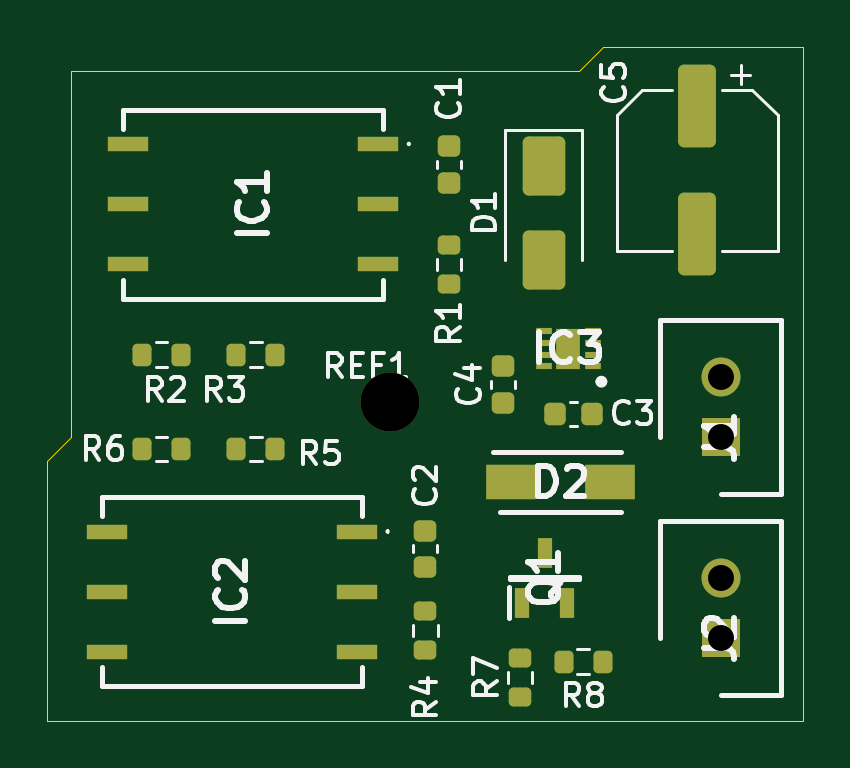
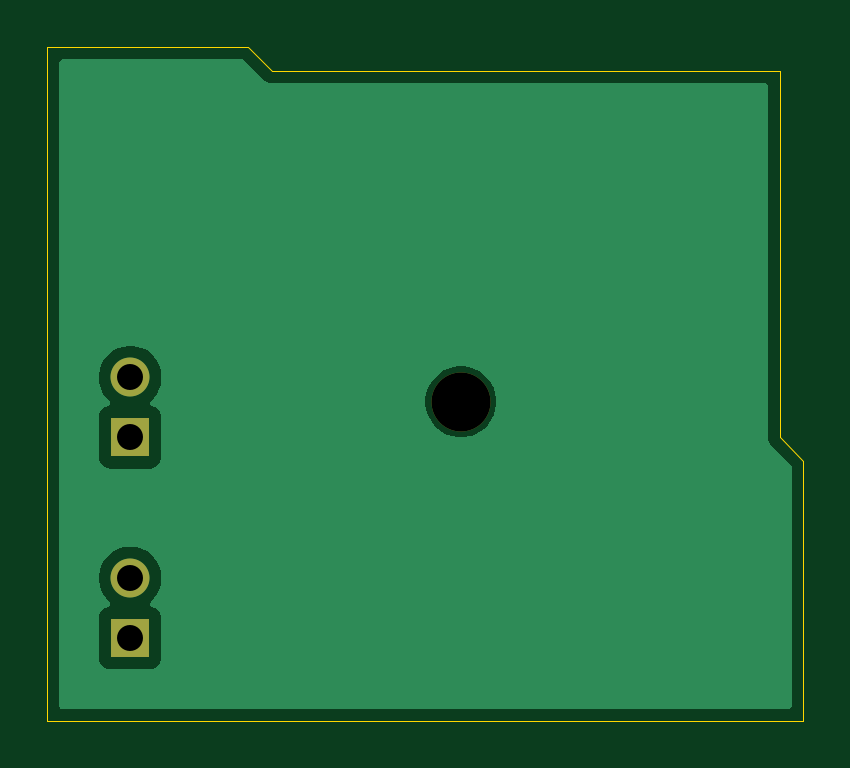
Circuit board: 11 layer files. Board 32.0 x 28.5 mm.
- bottom_copper: Blood pressure sensor-B_Cu.gbl (7661 bytes)
- bottom_mask: Blood pressure sensor-B_Mask.gbs (778 bytes)
- paste: Blood pressure sensor-B_Paste.gbp (504 bytes)
- bottom_silk: Blood pressure sensor-B_Silkscreen.gbo (505 bytes)
- outline: Blood pressure sensor-Edge_Cuts.gm1 (762 bytes)
- top_copper: Blood pressure sensor-F_Cu.gtl (6128 bytes)
- top_mask: Blood pressure sensor-F_Mask.gts (4081 bytes)
- paste: Blood pressure sensor-F_Paste.gtp (3807 bytes)
- top_silk: Blood pressure sensor-F_Silkscreen.gto (29875 bytes)
- drill: Blood pressure sensor-NPTH.drl (386 bytes)
- drill: Blood pressure sensor-PTH.drl (419 bytes)

=== bottom_copper: Blood pressure sensor-B_Cu.gbl (7661 bytes, source omitted) ===
=== bottom_mask: Blood pressure sensor-B_Mask.gbs ===
%TF.GenerationSoftware,KiCad,Pcbnew,9.0.5-9.0.5~ubuntu24.04.1*%
%TF.CreationDate,2025-10-25T11:16:37+03:00*%
%TF.ProjectId,Blood pressure sensor,426c6f6f-6420-4707-9265-737375726520,rev?*%
%TF.SameCoordinates,Original*%
%TF.FileFunction,Soldermask,Bot*%
%TF.FilePolarity,Negative*%
%FSLAX46Y46*%
G04 Gerber Fmt 4.6, Leading zero omitted, Abs format (unit mm)*
G04 Created by KiCad (PCBNEW 9.0.5-9.0.5~ubuntu24.04.1) date 2025-10-25 11:16:37*
%MOMM*%
%LPD*%
G01*
G04 APERTURE LIST*
%ADD10R,1.650000X1.650000*%
%ADD11C,1.650000*%
%ADD12C,2.500000*%
G04 APERTURE END LIST*
D10*
%TO.C,J1*%
X139500000Y-91000000D03*
D11*
X139500000Y-88460000D03*
%TD*%
D10*
%TO.C,J2*%
X139500000Y-99500000D03*
D11*
X139500000Y-96960000D03*
%TD*%
D12*
%TO.C,REF1*%
X125500000Y-89500000D03*
%TD*%
M02*

=== paste: Blood pressure sensor-B_Paste.gbp ===
%TF.GenerationSoftware,KiCad,Pcbnew,9.0.5-9.0.5~ubuntu24.04.1*%
%TF.CreationDate,2025-10-25T11:16:37+03:00*%
%TF.ProjectId,Blood pressure sensor,426c6f6f-6420-4707-9265-737375726520,rev?*%
%TF.SameCoordinates,Original*%
%TF.FileFunction,Paste,Bot*%
%TF.FilePolarity,Positive*%
%FSLAX46Y46*%
G04 Gerber Fmt 4.6, Leading zero omitted, Abs format (unit mm)*
G04 Created by KiCad (PCBNEW 9.0.5-9.0.5~ubuntu24.04.1) date 2025-10-25 11:16:37*
%MOMM*%
%LPD*%
G01*
G04 APERTURE LIST*
G04 APERTURE END LIST*
M02*

=== bottom_silk: Blood pressure sensor-B_Silkscreen.gbo ===
%TF.GenerationSoftware,KiCad,Pcbnew,9.0.5-9.0.5~ubuntu24.04.1*%
%TF.CreationDate,2025-10-25T11:16:37+03:00*%
%TF.ProjectId,Blood pressure sensor,426c6f6f-6420-4707-9265-737375726520,rev?*%
%TF.SameCoordinates,Original*%
%TF.FileFunction,Legend,Bot*%
%TF.FilePolarity,Positive*%
%FSLAX46Y46*%
G04 Gerber Fmt 4.6, Leading zero omitted, Abs format (unit mm)*
G04 Created by KiCad (PCBNEW 9.0.5-9.0.5~ubuntu24.04.1) date 2025-10-25 11:16:37*
%MOMM*%
%LPD*%
G01*
G04 APERTURE LIST*
G04 APERTURE END LIST*
M02*

=== outline: Blood pressure sensor-Edge_Cuts.gm1 ===
%TF.GenerationSoftware,KiCad,Pcbnew,9.0.5-9.0.5~ubuntu24.04.1*%
%TF.CreationDate,2025-10-25T11:16:37+03:00*%
%TF.ProjectId,Blood pressure sensor,426c6f6f-6420-4707-9265-737375726520,rev?*%
%TF.SameCoordinates,Original*%
%TF.FileFunction,Profile,NP*%
%FSLAX46Y46*%
G04 Gerber Fmt 4.6, Leading zero omitted, Abs format (unit mm)*
G04 Created by KiCad (PCBNEW 9.0.5-9.0.5~ubuntu24.04.1) date 2025-10-25 11:16:37*
%MOMM*%
%LPD*%
G01*
G04 APERTURE LIST*
%TA.AperFunction,Profile*%
%ADD10C,0.050000*%
%TD*%
G04 APERTURE END LIST*
D10*
X143000000Y-103000000D02*
X111000000Y-103000000D01*
X111000000Y-92000000D01*
X112000000Y-91000000D01*
X112000000Y-75500000D01*
X133500000Y-75500000D01*
X134500000Y-74500000D01*
X143000000Y-74500000D01*
X143000000Y-103000000D01*
M02*

=== top_copper: Blood pressure sensor-F_Cu.gtl (6128 bytes, source omitted) ===
=== top_mask: Blood pressure sensor-F_Mask.gts ===
%TF.GenerationSoftware,KiCad,Pcbnew,9.0.5-9.0.5~ubuntu24.04.1*%
%TF.CreationDate,2025-10-25T11:16:37+03:00*%
%TF.ProjectId,Blood pressure sensor,426c6f6f-6420-4707-9265-737375726520,rev?*%
%TF.SameCoordinates,Original*%
%TF.FileFunction,Soldermask,Top*%
%TF.FilePolarity,Negative*%
%FSLAX46Y46*%
G04 Gerber Fmt 4.6, Leading zero omitted, Abs format (unit mm)*
G04 Created by KiCad (PCBNEW 9.0.5-9.0.5~ubuntu24.04.1) date 2025-10-25 11:16:37*
%MOMM*%
%LPD*%
G01*
G04 APERTURE LIST*
G04 Aperture macros list*
%AMRoundRect*
0 Rectangle with rounded corners*
0 $1 Rounding radius*
0 $2 $3 $4 $5 $6 $7 $8 $9 X,Y pos of 4 corners*
0 Add a 4 corners polygon primitive as box body*
4,1,4,$2,$3,$4,$5,$6,$7,$8,$9,$2,$3,0*
0 Add four circle primitives for the rounded corners*
1,1,$1+$1,$2,$3*
1,1,$1+$1,$4,$5*
1,1,$1+$1,$6,$7*
1,1,$1+$1,$8,$9*
0 Add four rect primitives between the rounded corners*
20,1,$1+$1,$2,$3,$4,$5,0*
20,1,$1+$1,$4,$5,$6,$7,0*
20,1,$1+$1,$6,$7,$8,$9,0*
20,1,$1+$1,$8,$9,$2,$3,0*%
G04 Aperture macros list end*
%ADD10RoundRect,0.250000X-0.550000X1.500000X-0.550000X-1.500000X0.550000X-1.500000X0.550000X1.500000X0*%
%ADD11RoundRect,0.200000X-0.200000X-0.275000X0.200000X-0.275000X0.200000X0.275000X-0.200000X0.275000X0*%
%ADD12R,1.650000X1.650000*%
%ADD13C,1.650000*%
%ADD14RoundRect,0.225000X-0.225000X-0.250000X0.225000X-0.250000X0.225000X0.250000X-0.225000X0.250000X0*%
%ADD15R,0.700000X0.300000*%
%ADD16R,1.000000X1.700000*%
%ADD17RoundRect,0.200000X0.275000X-0.200000X0.275000X0.200000X-0.275000X0.200000X-0.275000X-0.200000X0*%
%ADD18R,2.100000X1.500000*%
%ADD19RoundRect,0.225000X0.250000X-0.225000X0.250000X0.225000X-0.250000X0.225000X-0.250000X-0.225000X0*%
%ADD20RoundRect,0.200000X0.200000X0.275000X-0.200000X0.275000X-0.200000X-0.275000X0.200000X-0.275000X0*%
%ADD21R,0.600000X1.300000*%
%ADD22R,1.750000X0.650000*%
%ADD23RoundRect,0.200000X-0.275000X0.200000X-0.275000X-0.200000X0.275000X-0.200000X0.275000X0.200000X0*%
%ADD24C,2.500000*%
%ADD25RoundRect,0.250000X-0.650000X1.000000X-0.650000X-1.000000X0.650000X-1.000000X0.650000X1.000000X0*%
G04 APERTURE END LIST*
D10*
%TO.C,C5*%
X138500000Y-77000000D03*
X138500000Y-82400000D03*
%TD*%
D11*
%TO.C,R5*%
X119000000Y-91500000D03*
X120650000Y-91500000D03*
%TD*%
D12*
%TO.C,J1*%
X139500000Y-91000000D03*
D13*
X139500000Y-88460000D03*
%TD*%
D14*
%TO.C,C3*%
X132500000Y-90000000D03*
X134050000Y-90000000D03*
%TD*%
D15*
%TO.C,IC3*%
X134100000Y-88000000D03*
X134100000Y-87500000D03*
X134100000Y-87000000D03*
X134100000Y-86500000D03*
X132000000Y-86500000D03*
X132000000Y-87000000D03*
X132000000Y-87500000D03*
X132000000Y-88000000D03*
D16*
X133050000Y-87250000D03*
%TD*%
D17*
%TO.C,R7*%
X131000000Y-102000000D03*
X131000000Y-100350000D03*
%TD*%
D11*
%TO.C,R2*%
X115000000Y-87500000D03*
X116650000Y-87500000D03*
%TD*%
D18*
%TO.C,D2*%
X130625000Y-92900000D03*
X134825000Y-92900000D03*
%TD*%
D19*
%TO.C,C1*%
X128000000Y-80225000D03*
X128000000Y-78675000D03*
%TD*%
D20*
%TO.C,R3*%
X120650000Y-87500000D03*
X119000000Y-87500000D03*
%TD*%
D21*
%TO.C,Q1*%
X131100000Y-98000000D03*
X133000000Y-98000000D03*
X132050000Y-95900000D03*
%TD*%
D22*
%TO.C,IC2*%
X124100000Y-95000000D03*
X124100000Y-97540000D03*
X124100000Y-100080000D03*
X113500000Y-100080000D03*
X113500000Y-97540000D03*
X113500000Y-95000000D03*
%TD*%
D12*
%TO.C,J2*%
X139500000Y-99500000D03*
D13*
X139500000Y-96960000D03*
%TD*%
D23*
%TO.C,R1*%
X128000000Y-82850000D03*
X128000000Y-84500000D03*
%TD*%
D24*
%TO.C,REF1*%
X125500000Y-89500000D03*
%TD*%
D25*
%TO.C,D1*%
X132000000Y-79500000D03*
X132000000Y-83500000D03*
%TD*%
D19*
%TO.C,C2*%
X127000000Y-96500000D03*
X127000000Y-94950000D03*
%TD*%
%TO.C,C4*%
X130275000Y-89550000D03*
X130275000Y-88000000D03*
%TD*%
D11*
%TO.C,R6*%
X115000000Y-91500000D03*
X116650000Y-91500000D03*
%TD*%
D23*
%TO.C,R4*%
X127000000Y-98350000D03*
X127000000Y-100000000D03*
%TD*%
D20*
%TO.C,R8*%
X134500000Y-100500000D03*
X132850000Y-100500000D03*
%TD*%
D22*
%TO.C,IC1*%
X125000000Y-78595000D03*
X125000000Y-81135000D03*
X125000000Y-83675000D03*
X114400000Y-83675000D03*
X114400000Y-81135000D03*
X114400000Y-78595000D03*
%TD*%
M02*

=== paste: Blood pressure sensor-F_Paste.gtp ===
%TF.GenerationSoftware,KiCad,Pcbnew,9.0.5-9.0.5~ubuntu24.04.1*%
%TF.CreationDate,2025-10-25T11:16:37+03:00*%
%TF.ProjectId,Blood pressure sensor,426c6f6f-6420-4707-9265-737375726520,rev?*%
%TF.SameCoordinates,Original*%
%TF.FileFunction,Paste,Top*%
%TF.FilePolarity,Positive*%
%FSLAX46Y46*%
G04 Gerber Fmt 4.6, Leading zero omitted, Abs format (unit mm)*
G04 Created by KiCad (PCBNEW 9.0.5-9.0.5~ubuntu24.04.1) date 2025-10-25 11:16:37*
%MOMM*%
%LPD*%
G01*
G04 APERTURE LIST*
G04 Aperture macros list*
%AMRoundRect*
0 Rectangle with rounded corners*
0 $1 Rounding radius*
0 $2 $3 $4 $5 $6 $7 $8 $9 X,Y pos of 4 corners*
0 Add a 4 corners polygon primitive as box body*
4,1,4,$2,$3,$4,$5,$6,$7,$8,$9,$2,$3,0*
0 Add four circle primitives for the rounded corners*
1,1,$1+$1,$2,$3*
1,1,$1+$1,$4,$5*
1,1,$1+$1,$6,$7*
1,1,$1+$1,$8,$9*
0 Add four rect primitives between the rounded corners*
20,1,$1+$1,$2,$3,$4,$5,0*
20,1,$1+$1,$4,$5,$6,$7,0*
20,1,$1+$1,$6,$7,$8,$9,0*
20,1,$1+$1,$8,$9,$2,$3,0*%
G04 Aperture macros list end*
%ADD10RoundRect,0.250000X-0.550000X1.500000X-0.550000X-1.500000X0.550000X-1.500000X0.550000X1.500000X0*%
%ADD11RoundRect,0.200000X-0.200000X-0.275000X0.200000X-0.275000X0.200000X0.275000X-0.200000X0.275000X0*%
%ADD12RoundRect,0.225000X-0.225000X-0.250000X0.225000X-0.250000X0.225000X0.250000X-0.225000X0.250000X0*%
%ADD13R,0.700000X0.300000*%
%ADD14R,1.000000X1.700000*%
%ADD15RoundRect,0.200000X0.275000X-0.200000X0.275000X0.200000X-0.275000X0.200000X-0.275000X-0.200000X0*%
%ADD16R,2.100000X1.500000*%
%ADD17RoundRect,0.225000X0.250000X-0.225000X0.250000X0.225000X-0.250000X0.225000X-0.250000X-0.225000X0*%
%ADD18RoundRect,0.200000X0.200000X0.275000X-0.200000X0.275000X-0.200000X-0.275000X0.200000X-0.275000X0*%
%ADD19R,0.600000X1.300000*%
%ADD20R,1.750000X0.650000*%
%ADD21RoundRect,0.200000X-0.275000X0.200000X-0.275000X-0.200000X0.275000X-0.200000X0.275000X0.200000X0*%
%ADD22RoundRect,0.250000X-0.650000X1.000000X-0.650000X-1.000000X0.650000X-1.000000X0.650000X1.000000X0*%
G04 APERTURE END LIST*
D10*
%TO.C,C5*%
X138500000Y-77000000D03*
X138500000Y-82400000D03*
%TD*%
D11*
%TO.C,R5*%
X119000000Y-91500000D03*
X120650000Y-91500000D03*
%TD*%
D12*
%TO.C,C3*%
X132500000Y-90000000D03*
X134050000Y-90000000D03*
%TD*%
D13*
%TO.C,IC3*%
X134100000Y-88000000D03*
X134100000Y-87500000D03*
X134100000Y-87000000D03*
X134100000Y-86500000D03*
X132000000Y-86500000D03*
X132000000Y-87000000D03*
X132000000Y-87500000D03*
X132000000Y-88000000D03*
D14*
X133050000Y-87250000D03*
%TD*%
D15*
%TO.C,R7*%
X131000000Y-102000000D03*
X131000000Y-100350000D03*
%TD*%
D11*
%TO.C,R2*%
X115000000Y-87500000D03*
X116650000Y-87500000D03*
%TD*%
D16*
%TO.C,D2*%
X130625000Y-92900000D03*
X134825000Y-92900000D03*
%TD*%
D17*
%TO.C,C1*%
X128000000Y-80225000D03*
X128000000Y-78675000D03*
%TD*%
D18*
%TO.C,R3*%
X120650000Y-87500000D03*
X119000000Y-87500000D03*
%TD*%
D19*
%TO.C,Q1*%
X131100000Y-98000000D03*
X133000000Y-98000000D03*
X132050000Y-95900000D03*
%TD*%
D20*
%TO.C,IC2*%
X124100000Y-95000000D03*
X124100000Y-97540000D03*
X124100000Y-100080000D03*
X113500000Y-100080000D03*
X113500000Y-97540000D03*
X113500000Y-95000000D03*
%TD*%
D21*
%TO.C,R1*%
X128000000Y-82850000D03*
X128000000Y-84500000D03*
%TD*%
D22*
%TO.C,D1*%
X132000000Y-79500000D03*
X132000000Y-83500000D03*
%TD*%
D17*
%TO.C,C2*%
X127000000Y-96500000D03*
X127000000Y-94950000D03*
%TD*%
%TO.C,C4*%
X130275000Y-89550000D03*
X130275000Y-88000000D03*
%TD*%
D11*
%TO.C,R6*%
X115000000Y-91500000D03*
X116650000Y-91500000D03*
%TD*%
D21*
%TO.C,R4*%
X127000000Y-98350000D03*
X127000000Y-100000000D03*
%TD*%
D18*
%TO.C,R8*%
X134500000Y-100500000D03*
X132850000Y-100500000D03*
%TD*%
D20*
%TO.C,IC1*%
X125000000Y-78595000D03*
X125000000Y-81135000D03*
X125000000Y-83675000D03*
X114400000Y-83675000D03*
X114400000Y-81135000D03*
X114400000Y-78595000D03*
%TD*%
M02*

=== top_silk: Blood pressure sensor-F_Silkscreen.gto (29875 bytes, source omitted) ===
=== drill: Blood pressure sensor-NPTH.drl ===
M48
; DRILL file {KiCad 9.0.5-9.0.5~ubuntu24.04.1} date 2025-10-25T11:16:43+0300
; FORMAT={-:-/ absolute / metric / decimal}
; #@! TF.CreationDate,2025-10-25T11:16:43+03:00
; #@! TF.GenerationSoftware,Kicad,Pcbnew,9.0.5-9.0.5~ubuntu24.04.1
; #@! TF.FileFunction,NonPlated,1,2,NPTH
FMAT,2
METRIC
; #@! TA.AperFunction,NonPlated,NPTH,ComponentDrill
T1C2.500
%
G90
G05
T1
X125.5Y-89.5
M30

=== drill: Blood pressure sensor-PTH.drl ===
M48
; DRILL file {KiCad 9.0.5-9.0.5~ubuntu24.04.1} date 2025-10-25T11:16:43+0300
; FORMAT={-:-/ absolute / metric / decimal}
; #@! TF.CreationDate,2025-10-25T11:16:43+03:00
; #@! TF.GenerationSoftware,Kicad,Pcbnew,9.0.5-9.0.5~ubuntu24.04.1
; #@! TF.FileFunction,Plated,1,2,PTH
FMAT,2
METRIC
; #@! TA.AperFunction,Plated,PTH,ComponentDrill
T1C1.100
%
G90
G05
T1
X139.5Y-88.46
X139.5Y-91.0
X139.5Y-96.96
X139.5Y-99.5
M30

